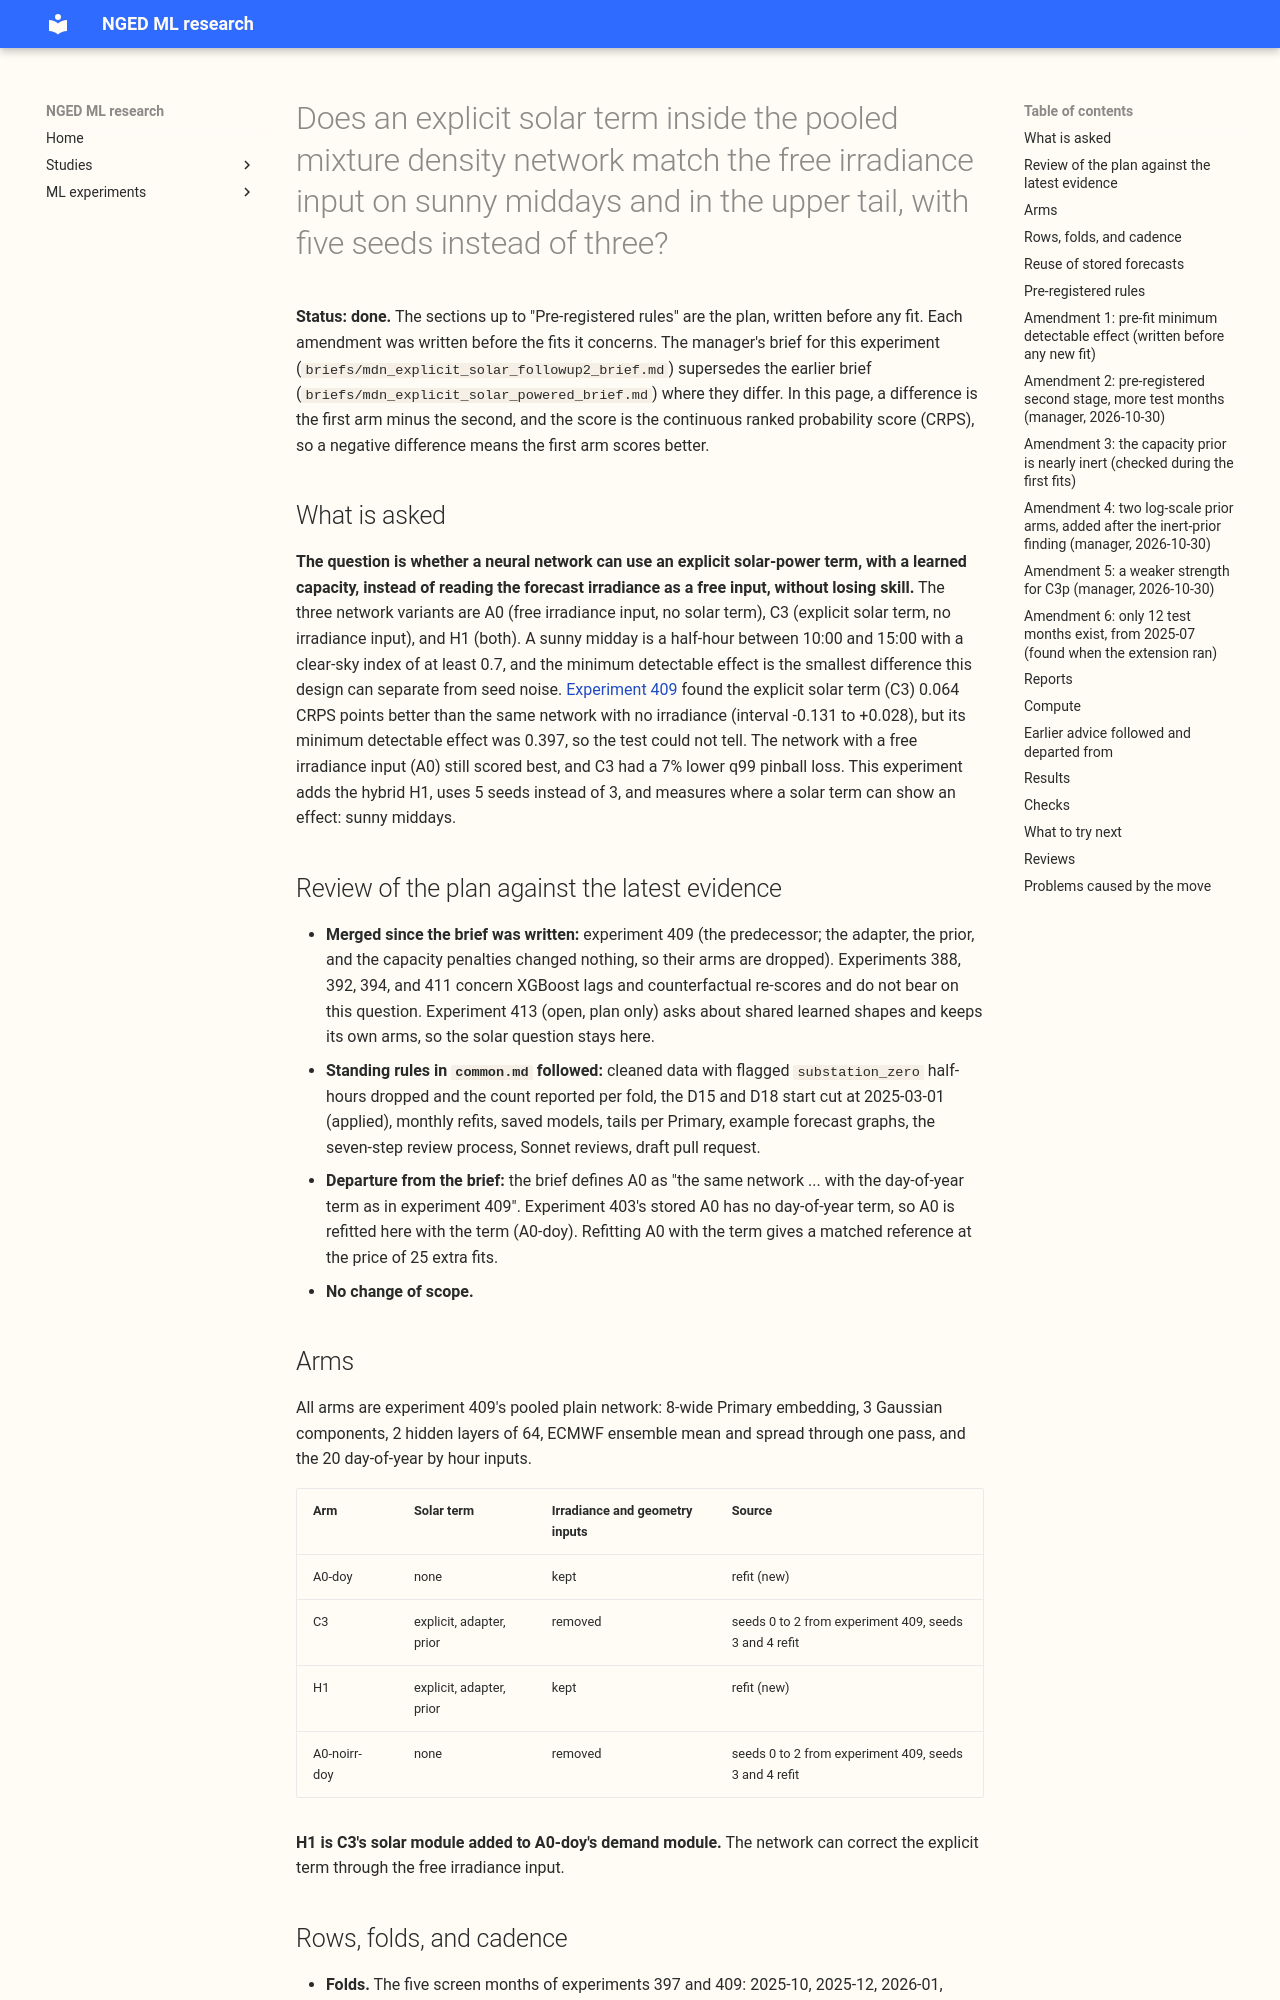

repository: openclimatefix/nged-ml-research · page: ml-experiments/00416-mdn-explicit-solar-term-better-powered-follow-up/result/index.html · generator: mkdocs

---
id: "00416"
slug: mdn-explicit-solar-term-better-powered-follow-up
title: >-
  Does an explicit solar term inside the pooled mixture density network match the free irradiance
  input on sunny middays and in the upper tail, with five seeds instead of three?
theme: differentiable-physics-embedded-generation
also_relevant_to:
  - solar-disaggregation
  - hierarchy-and-pooling
status: done
kind: other
protocol: demand-v2
size: >-
  medium. Stored: fitted networks, predictions, and the learned solar contribution per row, in this
  experiment's private folder. Production serving path: not touched (this repository holds none).
  Degradation rule: not touched. Designs: one defensible (experiment 409's network, four arms).
  Callers: the code imports experiments 87, 129, 397, 405, and 409.
hypothesis: >-
  The pooled plain mixture density network can keep its flexible irradiance input and gain an
  interpretable explicit solar term without losing skill: on sunny-midday half-hours at the six
  signed-direction Primaries, the network with the explicit solar term (C3), and the hybrid that
  also keeps the free irradiance input (H1), score within a stated margin of the network with the
  free irradiance input alone (A0), and they lower the 99th-percentile pinball loss.
prediction: >-
  Written before any fit. P1: H1 minus A0 on sunny-midday CRPS lies between -0.10 and 0.00 points.
  P2: C3 minus A0 on sunny-midday CRPS lies between -0.05 and +0.15 points. P3: C3 minus A0 on
  q99 pinball loss is negative, by 3% to 12% of A0's loss. P4: the learned capacity of C3 and H1
  rises towards the studies page at 3 of the 5 Primaries where experiment 409's C2 sat at 0.4 to
  0.5 of it.
decision_rule: >-
  See "Pre-registered rules". The primary family is two metrics (sunny-midday CRPS, q99 pinball
  loss at the signed-MW six) times three contrasts against A0 (C3, H1, A0-noirr-doy), six tests,
  Bonferroni-corrected. A contrast is a gain only if its interval excludes zero in the predicted
  direction and the point estimate exceeds the contrast's minimum detectable effect; it is
  non-inferior if the interval's upper bound is below the margin (+0.10 CRPS points, +5% q99
  pinball loss).
benchmark: >-
  Arm A0-doy (the pooled plain network with the free irradiance input and the day-of-year term,
  refitted here), arm A0-noirr-doy (no irradiance, day-of-year term), and arm C3 (experiment 409),
  with the stored XGBoost, BG2, and GAM-stack forecasts read as references and never refitted.
row_set_id: fold_a_daily_gap_v1
metric: >-
  Continuous ranked probability score from the 11 quantiles, in points of effective capacity, from
  `studies.eval_protocol`; leads 0.5 to 336 hours; the headline band is days 1 to 10; and pinball
  loss at q99.
verdict: inconclusive
best_arm: >-
  None clearly. Over all half-hours at the six signed-direction Primaries the free irradiance input
  (A0-doy) scores 2.966 CRPS points, the hybrid (H1) 2.967, the explicit solar term (C3) 2.990, and
  the network with no irradiance (A0-noirr-doy) 3.008 (days 1 to 10, 12 test months).
headline: >-
  On sunny middays C3 minus A0-doy is +0.227 CRPS points (99.17% interval -0.135 to +0.560) and H1
  minus A0-doy is +0.227 (-0.043 to +0.471), against a +0.10 margin and a minimum detectable effect
  of 0.28 to 0.37 for the 5-seed average, so non-inferiority cannot be shown. The q99 pinball loss
  of C3 is lower than A0-doy's over all half-hours (-0.020, interval -0.073 to +0.011) and about
  equal on sunny middays (-0.004, -0.022 to +0.010).
lessons:
  - >-
    Twelve test months did not narrow the sunny-midday interval enough: its minimum detectable effect
    for the 5-seed average is 0.28 to 0.37 CRPS points, 3 to 4 times the +0.10 margin, because the
    sunny-midday difference varies by 0.7 points between Primaries (D5) and 0.02 (D9).
  - >-
    The explicit solar term is no better than the free irradiance input on the mean score and is
    nominally worse on sunny middays (+0.23, interval includes zero). Its learned capacity differs
    from the studies page: 0.4 to 0.7 of it at five of six Primaries and 1.5 times it at D5, so
    the term is not yet an interpretable physical quantity.
  - >-
    A log-scale capacity prior 100 times stronger than the original prior gives the same forecast
    and the same capacities as no effective prior (C3p minus C3 is +0.003, interval -0.004 to
    +0.010), and holds only 4% to 5% of the log-capacity gradient at the end of training.
production_status: not-for-production
adopted_in: none
take_home_message: >-
  Adding an explicit solar-power term to the neural network did not beat letting the network read
  the sunshine forecast directly: over 12 test months the two score within 0.03 CRPS points
  overall, and on sunny middays the explicit term is nominally 0.23 points worse, with an interval
  too wide to call (the design cannot resolve differences under about 0.3 points). The explicit
  term's upper-tail (99th percentile) loss is slightly lower, but not reliably.
